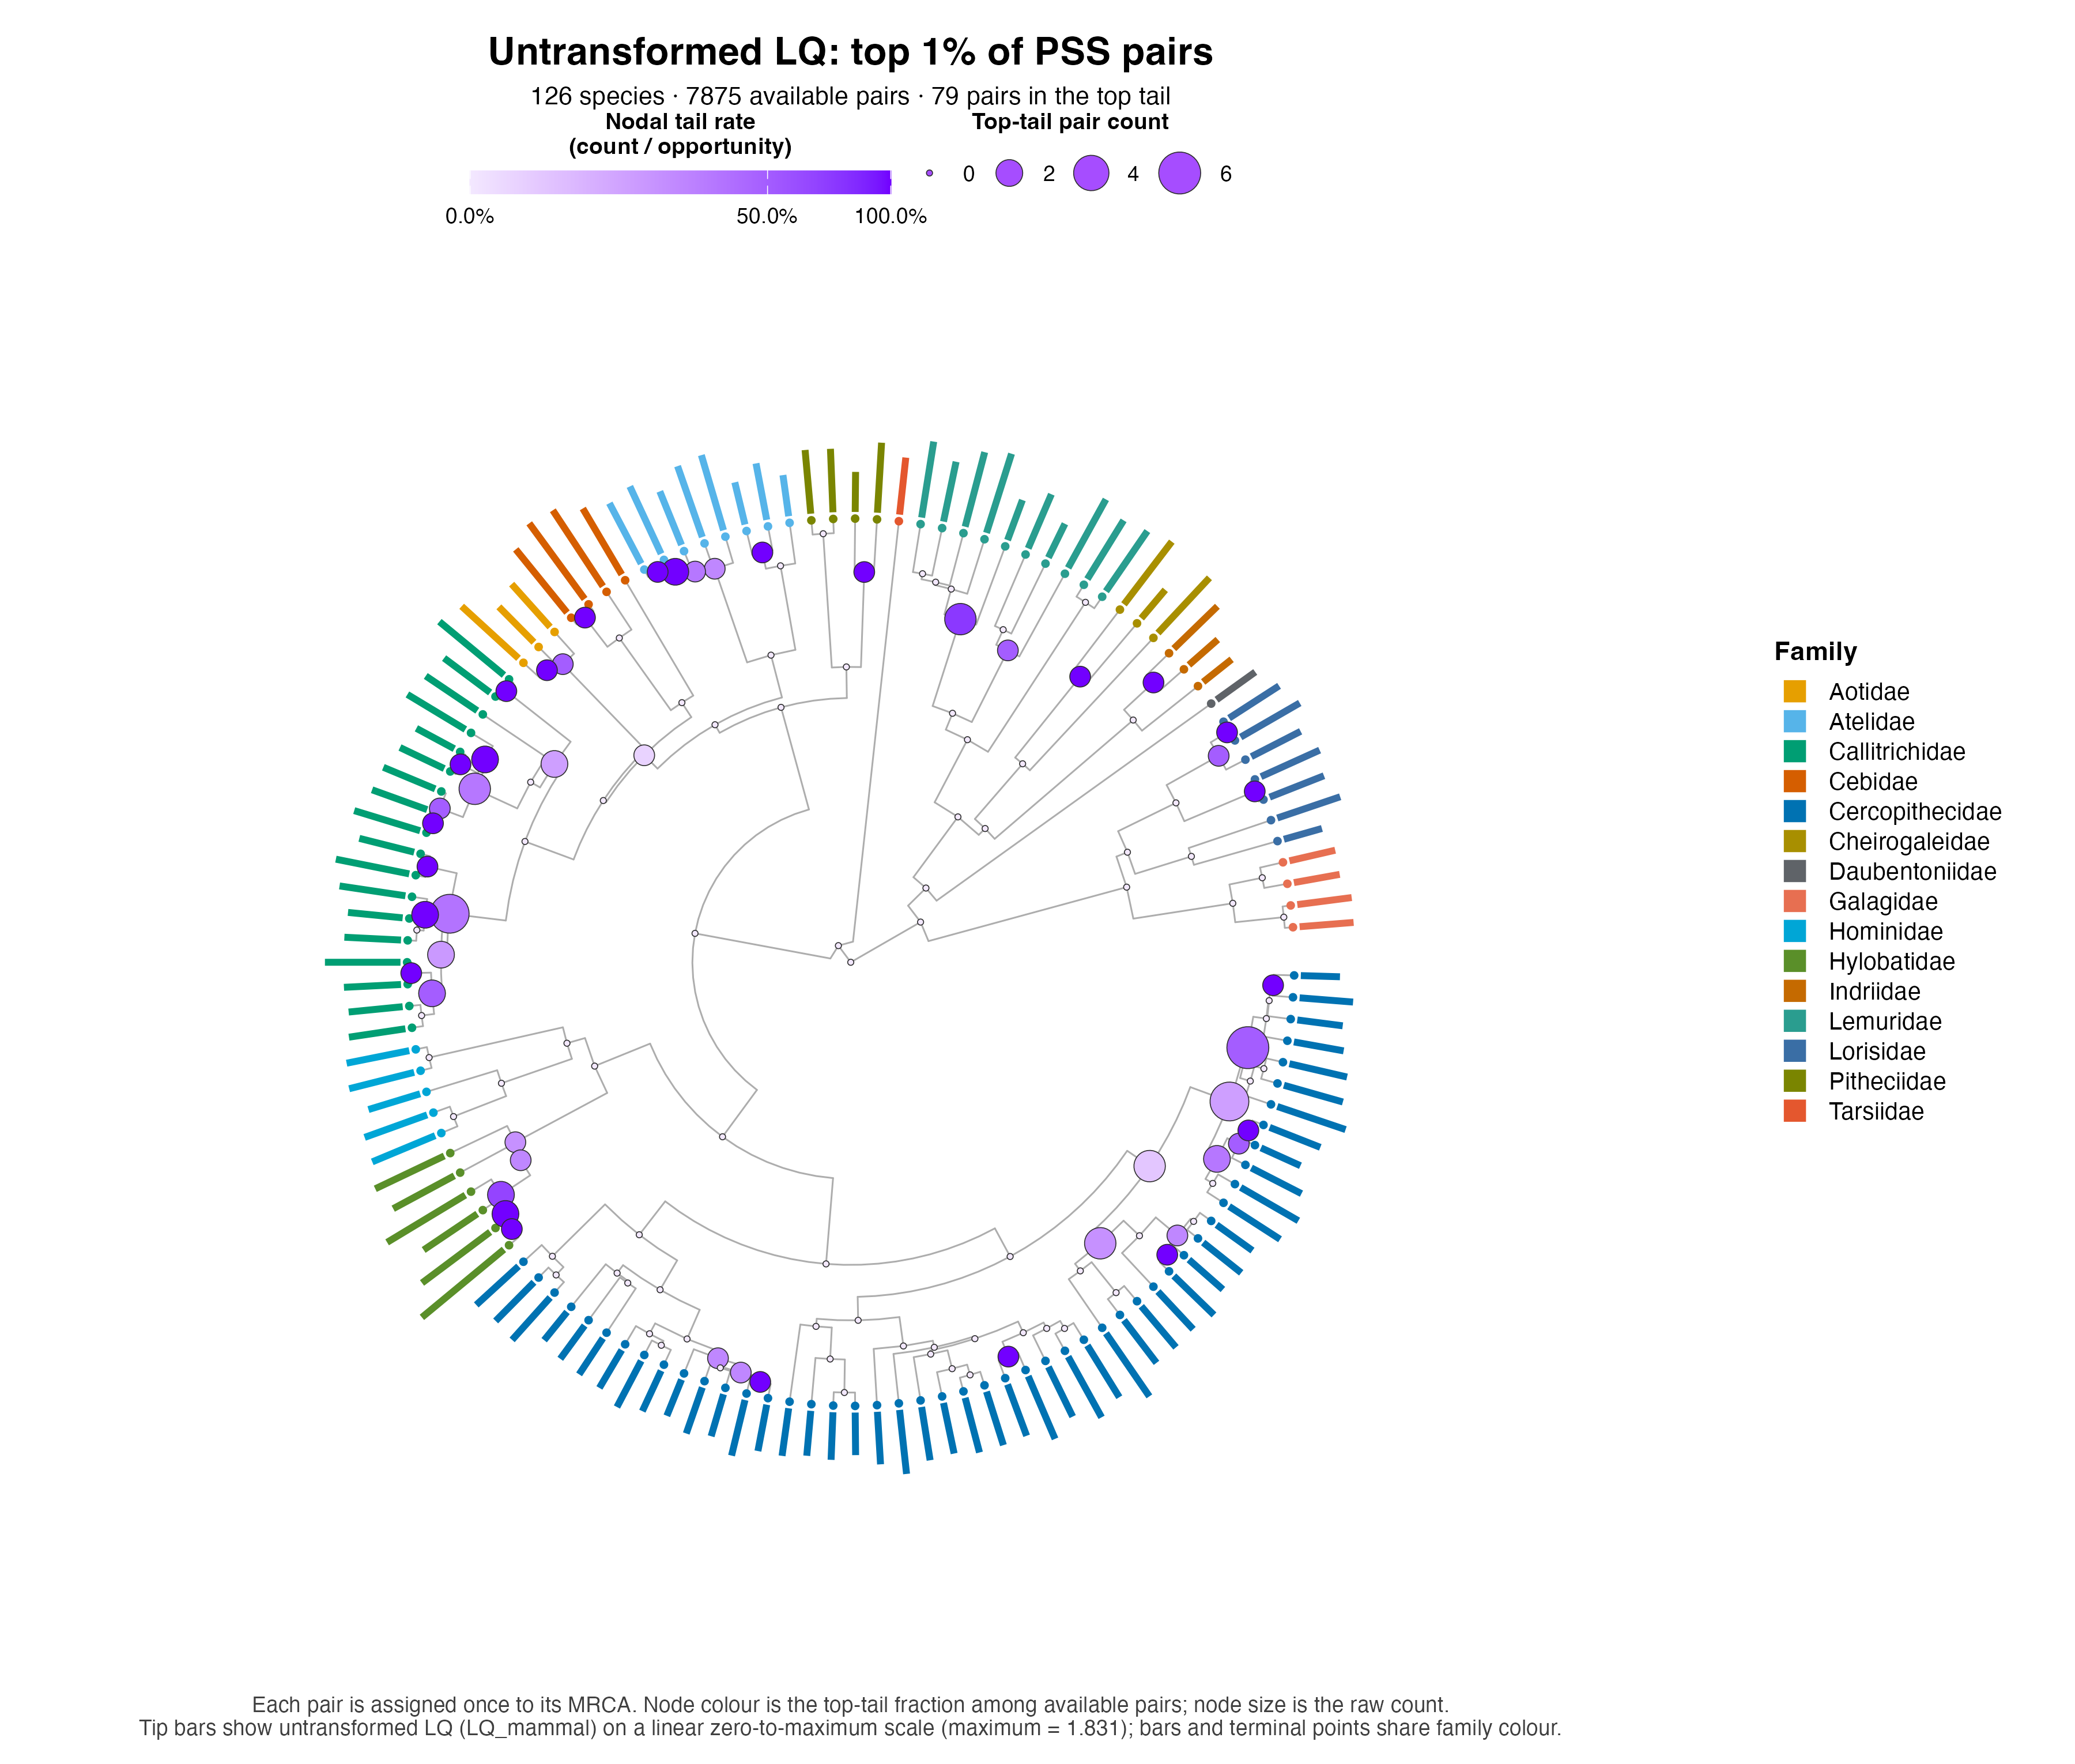

Write R code to recreate this figure.
#!/usr/bin/env Rscript

# Image1: nodal localization of the top 1% of PSS pairs for untransformed LQ.
# Run from any directory with: Rscript /path/to/images/Image1.R

suppressPackageStartupMessages({
  library(ape)
  library(ggplot2)
  library(ggtree)
  library(scales)
  library(cowplot)
})

arguments <- commandArgs(trailingOnly = FALSE)
file_argument <- grep("^--file=", arguments, value = TRUE)
script_path <- if (length(file_argument)) {
  normalizePath(gsub("~+~", " ", sub("^--file=", "", file_argument[[1]]), fixed = TRUE), mustWork = TRUE)
} else {
  normalizePath("Image1.R", mustWork = TRUE)
}
image_dir <- dirname(script_path)
project_dir <- dirname(image_dir)
pair_file <- file.path(project_dir, "results", "LQ.score_results.tsv")
dataset_file <- file.path(project_dir, "input", "longevity_quotient.tsv")
tree_file <- Sys.getenv(
  "PSS_TREE",
  unset = paste0(
    "/Users/fabio/pCloud Drive/Bio/Projects/active.research/",
    "traits.evolution.omar/score.approach/inputs/tree/",
    "science.abn7829_data_s4.nex.tree"
  )
)
output_file <- file.path(image_dir, "Image1.png")
tail_name <- "top"
tail_proportion <- 0.01

stopifnot(file.exists(pair_file), file.exists(dataset_file), file.exists(tree_file))
pairs <- read.delim(pair_file, check.names = FALSE, stringsAsFactors = FALSE)
required_columns <- c(
  "Species1", "Species2", "TraitValue1", "TraitValue2", "FinalScore"
)
if (!all(required_columns %in% names(pairs)) ||
    any(!is.finite(pairs$FinalScore))) {
  stop("The PSS table is missing required columns or contains invalid scores.")
}

source_data <- read.delim(
  dataset_file, check.names = FALSE, stringsAsFactors = FALSE
)
if (!all(c("accepted_tree_tip", "family", "LQ_mammal") %in% names(source_data))) {
  stop("The source dataset lacks required taxonomy or untransformed LQ columns.")
}
family_map <- unique(data.frame(
  species = source_data$accepted_tree_tip,
  family = source_data$family,
  stringsAsFactors = FALSE
))
if (anyNA(family_map$family) || anyDuplicated(family_map$species)) {
  stop("Family annotations do not map uniquely to species.")
}

species <- sort(unique(c(pairs$Species1, pairs$Species2)))
if (nrow(pairs) != choose(length(species), 2)) {
  stop("The PSS table is not the complete pair universe.")
}
tree <- read.tree(tree_file)
missing_tips <- setdiff(species, tree$tip.label)
if (length(missing_tips)) {
  stop("LQ species absent from the S4 tree: ", paste(missing_tips, collapse = ", "))
}
tree <- drop.tip(tree, setdiff(tree$tip.label, species))
family_map <- family_map[match(tree$tip.label, family_map$species), , drop = FALSE]
if (anyNA(family_map$family)) {
  stop("Family annotations are incomplete after tree pruning.")
}

family_palette <- c(
  Aotidae = "#E69F00", Atelidae = "#56B4E9",
  Callitrichidae = "#009E73", Cebidae = "#D55E00",
  Cercopithecidae = "#0072B2", Cheirogaleidae = "#A88F00",
  Daubentoniidae = "#5F6368", Galagidae = "#E76F51",
  Hominidae = "#00A6D6", Hylobatidae = "#5A8F29",
  Indriidae = "#C56A00", Lemuridae = "#2A9D8F",
  Lepilemuridae = "#A63D40", Lorisidae = "#3A6EA5",
  Pitheciidae = "#7A8500", Tarsiidae = "#E4572E"
)
unknown_families <- setdiff(unique(family_map$family), names(family_palette))
if (length(unknown_families)) {
  stop("Families missing from palette: ", paste(unknown_families, collapse = ", "))
}

phenotype_map <- unique(rbind(
  data.frame(species = pairs$Species1, phenotype = pairs$TraitValue1),
  data.frame(species = pairs$Species2, phenotype = pairs$TraitValue2)
))
if (anyNA(phenotype_map$phenotype) ||
    any(!is.finite(phenotype_map$phenotype)) ||
    any(phenotype_map$phenotype < 0) ||
    anyDuplicated(phenotype_map$species) ||
    !setequal(phenotype_map$species, tree$tip.label)) {
  stop("Untransformed LQ values do not map uniquely to tree tips.")
}

pair_mrca <- vapply(
  seq_len(nrow(pairs)),
  function(index) getMRCA(
    tree, c(pairs$Species1[[index]], pairs$Species2[[index]])
  ),
  integer(1)
)
internal_nodes <- seq.int(Ntip(tree) + 1L, Ntip(tree) + Nnode(tree))
if (any(!pair_mrca %in% internal_nodes)) {
  stop("At least one pair did not map to an internal MRCA node.")
}
opportunity <- tabulate(
  match(pair_mrca, internal_nodes), nbins = length(internal_nodes)
)
if (sum(opportunity) != nrow(pairs) || any(opportunity < 1L)) {
  stop("Node opportunities do not partition the complete pair universe.")
}

tail_size <- max(1L, ceiling(nrow(pairs) * tail_proportion))
ranking <- order(pairs$FinalScore, decreasing = TRUE, method = "radix")
tail_indices <- ranking[seq_len(tail_size)]
tail_count <- tabulate(
  match(pair_mrca[tail_indices], internal_nodes),
  nbins = length(internal_nodes)
)
tail_rate <- tail_count / opportunity
if (sum(tail_count) != tail_size) {
  stop("Nodal counts do not sum to the selected tail size.")
}
node_metrics <- data.frame(
  node = internal_nodes,
  opportunity = opportunity,
  tail_count = tail_count,
  tail_rate = tail_rate
)

base_tree <- ggtree(
  tree, layout = "circular", colour = "grey68", linewidth = 0.34
)
tree_coordinates <- as.data.frame(base_tree$data)
node_metrics <- merge(
  node_metrics, tree_coordinates[, c("node", "x", "y")],
  by = "node", all.x = TRUE, sort = FALSE
)
if (anyNA(node_metrics$x) || anyNA(node_metrics$y)) {
  stop("Plotting coordinates could not be recovered for all internal nodes.")
}

tip_radius <- max(tree_coordinates$x[tree_coordinates$isTip])
tip_data <- merge(
  tree_coordinates[tree_coordinates$isTip, c("node", "label", "x", "y")],
  phenotype_map, by.x = "label", by.y = "species", all.x = TRUE,
  sort = FALSE
)
tip_data <- merge(
  tip_data, family_map, by.x = "label", by.y = "species",
  all.x = TRUE, sort = FALSE
)
if (nrow(tip_data) != Ntip(tree) ||
    anyNA(tip_data$phenotype) || anyNA(tip_data$family)) {
  stop("LQ values and families could not be aligned with plotted tips.")
}
phenotype_max <- max(tip_data$phenotype)
tip_data$bar_start <- tip_radius * 1.015
tip_data$bar_end <- tip_data$bar_start +
  tip_radius * 0.24 * tip_data$phenotype / phenotype_max

represented_families <- names(family_palette)[
  names(family_palette) %in% unique(tip_data$family)
]
count_breaks <- unique(pretty(c(0, max(node_metrics$tail_count)), n = 3))
count_breaks <- count_breaks[
  count_breaks >= 0 & count_breaks <= max(node_metrics$tail_count)
]
rate_limit <- max(node_metrics$tail_rate)
rate_breaks <- unique(c(0, rate_limit / 2, rate_limit))

tree_panel <- base_tree +
  geom_segment(
    data = tip_data,
    aes(x = bar_start, y = y, xend = bar_end, yend = y, colour = family),
    inherit.aes = FALSE, linewidth = 1.35, lineend = "butt"
  ) +
  geom_point(
    data = tip_data, aes(x = x, y = y, colour = family),
    inherit.aes = FALSE, shape = 16, size = 1.35
  ) +
  geom_point(
    data = node_metrics,
    aes(x = x, y = y, size = tail_count, fill = tail_rate),
    inherit.aes = FALSE, shape = 21, colour = "grey18", stroke = 0.28
  ) +
  scale_fill_gradient(
    low = "#F3E8FF", high = "#7200FF", trans = "sqrt",
    limits = c(0, rate_limit), oob = squish,
    breaks = rate_breaks, labels = label_percent(accuracy = 0.1),
    name = "Nodal tail rate\n(count / opportunity)"
  ) +
  scale_size_continuous(
    range = c(1, 8), breaks = count_breaks,
    limits = c(0, max(node_metrics$tail_count)),
    name = "Top-tail pair count"
  ) +
  scale_colour_manual(values = family_palette, guide = "none") +
  xlim(0, tip_radius * 1.30) +
  labs(
    title = "Untransformed LQ: top 1% of PSS pairs",
    subtitle = paste0(
      Ntip(tree), " species · ", nrow(pairs), " available pairs · ",
      tail_size, " pairs in the top tail"
    ),
    caption = paste0(
      "Each pair is assigned once to its MRCA. Node colour is the top-tail ",
      "fraction among available pairs; node size is the raw count.\n",
      "Tip bars show untransformed LQ (LQ_mammal) on a linear zero-to-maximum ",
      "scale (maximum = ", format(phenotype_max, digits = 4, trim = TRUE),
      "); bars and terminal points share family colour."
    )
  ) +
  theme_void(base_size = 11) +
  theme(
    plot.title = element_text(size = 16, face = "bold", hjust = 0.5),
    plot.subtitle = element_text(size = 10.5, hjust = 0.5),
    plot.caption = element_text(size = 9, colour = "grey25", hjust = 0.5),
    legend.position = "top", legend.box = "horizontal",
    legend.title = element_text(size = 9.5, face = "bold"),
    legend.text = element_text(size = 9),
    plot.margin = margin(10, 18, 10, 18)
  ) +
  guides(
    fill = guide_colourbar(
      title.position = "top", title.hjust = 0.5,
      barwidth = unit(6.2, "cm"), barheight = unit(0.35, "cm"), order = 1
    ),
    size = guide_legend(
      title.position = "top", title.hjust = 0.5,
      override.aes = list(fill = "#A64DFF"), order = 2
    )
  )

legend_data <- data.frame(
  family = factor(represented_families, levels = represented_families),
  x = 1, y = seq_along(represented_families)
)
family_legend <- get_legend(
  ggplot(legend_data, aes(x = x, y = y, colour = family)) +
    geom_point(size = 3) +
    scale_colour_manual(
      values = family_palette, breaks = represented_families,
      drop = FALSE, name = "Family"
    ) +
    guides(colour = guide_legend(
      ncol = 1, byrow = TRUE,
      override.aes = list(shape = 15, size = 4)
    )) +
    theme_void() +
    theme(
      legend.position = "right",
      legend.title = element_text(size = 11, face = "bold"),
      legend.text = element_text(size = 10),
      legend.key.height = unit(0.44, "cm"),
      legend.margin = margin(0, 4, 0, 4)
    )
)

figure <- plot_grid(
  tree_panel, family_legend,
  nrow = 1, rel_widths = c(0.82, 0.18), align = "h", axis = "tb"
)
ggsave(
  output_file, figure, width = 12, height = 10.2,
  units = "in", dpi = 300, bg = "white"
)
